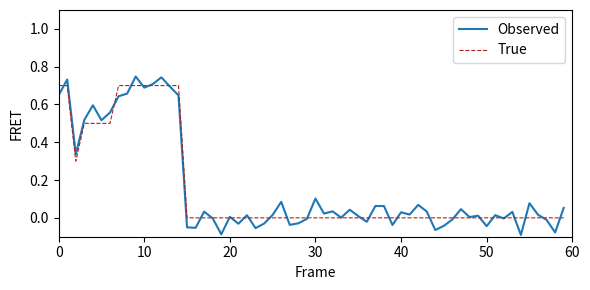
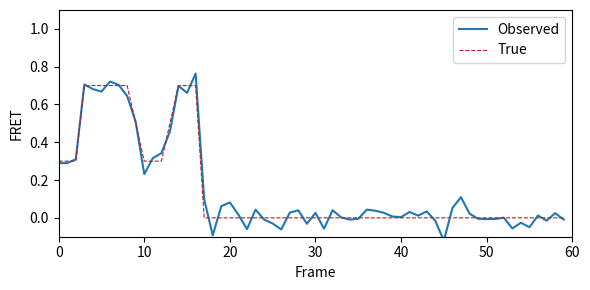
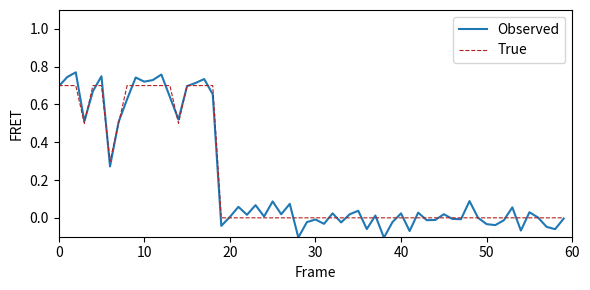
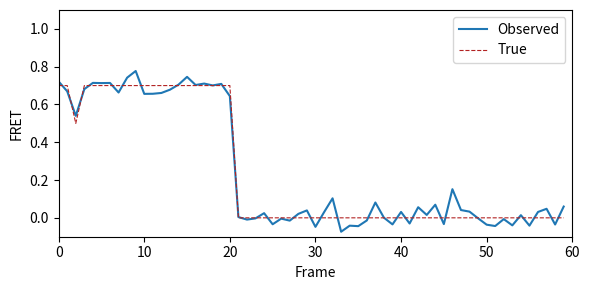
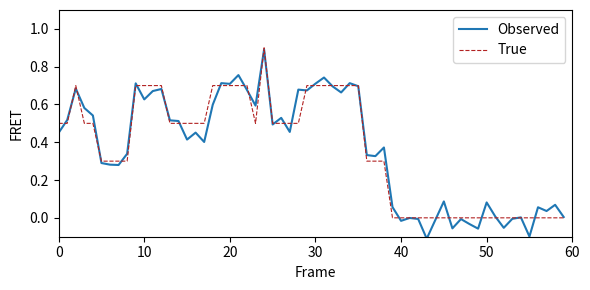
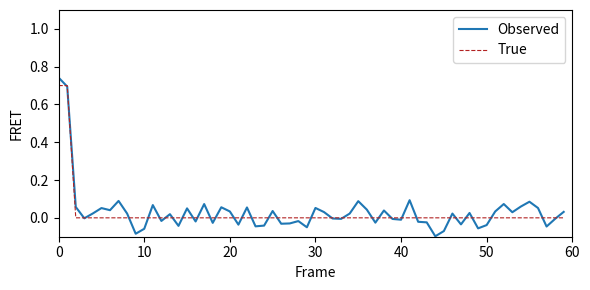
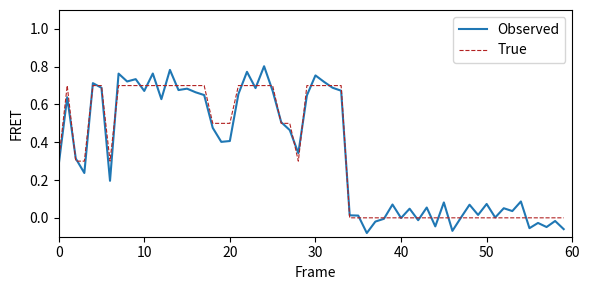
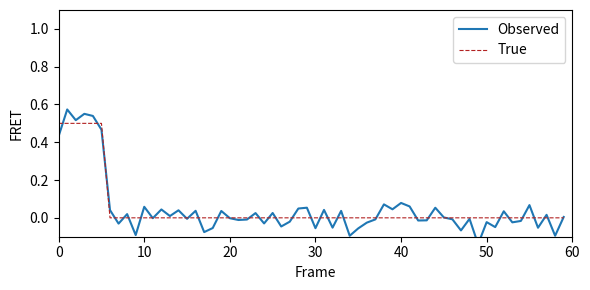
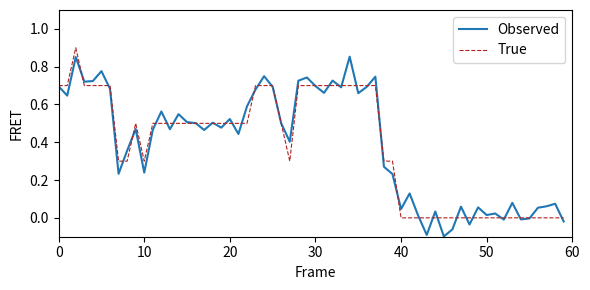
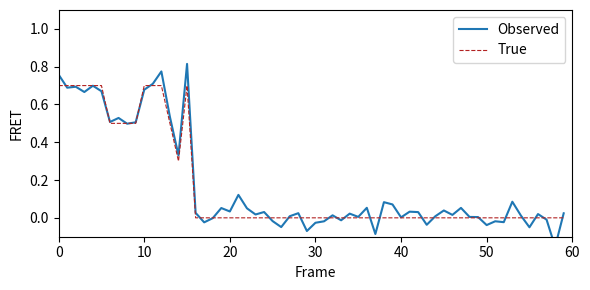
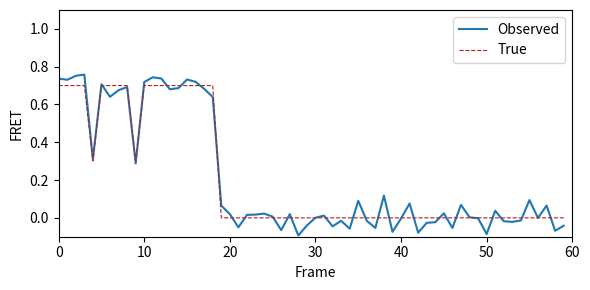
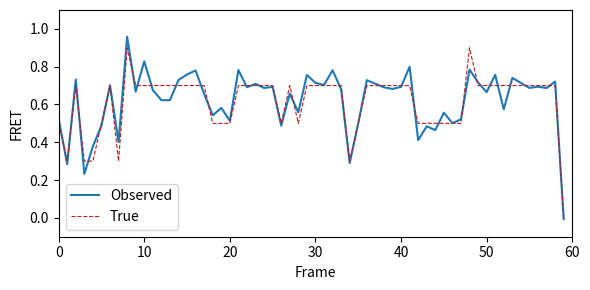
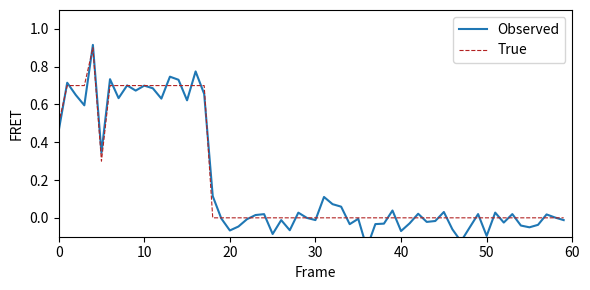
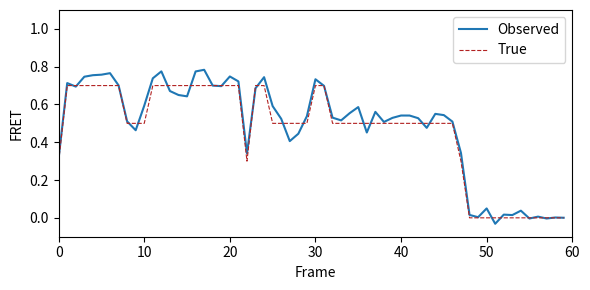
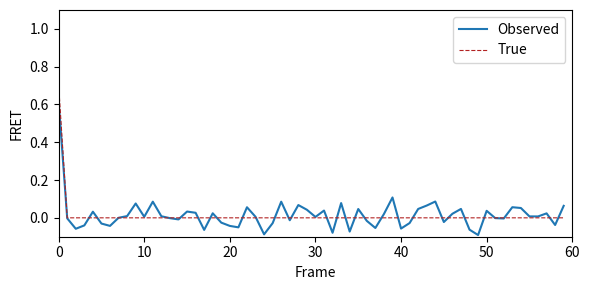
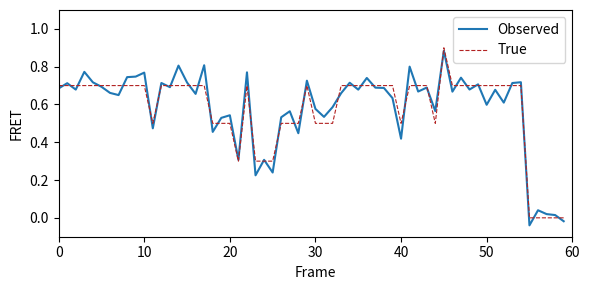

The script that saved these images, in order:
import pandas as pd
import numpy as np
import matplotlib.pyplot as plt
from tqdm import tqdm
import os


np.random.seed(1)

def fret_trace_generator(n_traces            = 50,
                        true_states          = [0.3, 0.5, 0.7, 0.9],  # True underlying states
                        true_occupancies     = [0.2, 0.3, 0.4, 0.1],  # True occupancies (must sum up to one)
                        bleach_time          = 20,                    # Average bleaching time of donor/acceptor
                        recording_time       = 60,                    # Total recording time
                        energy_barrier       = 5,                     # Scales the dwell time in each state
                        noise_level          = 0.05,                  # Noise level
                        plot_traces          = True,
                        plot_bleaching_times = True):                # NB. exports to sub folder named "stats"

    df_traces = pd.DataFrame()
    bleaching_time_lst = []

    for trace in tqdm(range(n_traces)):

        # Reset frame and lists
        frame           = 0
        id_lst          = []
        frame_lst       = []
        fret_lst        = []
        true_fret_lst   = []

        # Decide bleaching time
        bleaching_time = float(np.random.exponential(scale=bleach_time))

        if bleaching_time > recording_time:
            bleaching_time = recording_time

        while frame < bleaching_time:

            # Decide state
            fret = np.random.choice(a=true_states, p=true_occupancies)    # NB. All transitions are are allowed (including self-transitions)

            # Decide dwell time
            true_occupancy   = true_occupancies[true_states.index(fret)]
            dwell_time = energy_barrier * float(np.random.exponential(scale=true_occupancy))

            for n in range(int(dwell_time)):
                # Generate random noise
                noise = np.random.normal(loc=0, scale=noise_level)

                frame_lst.append(frame)
                fret_lst.append(fret + noise)
                true_fret_lst.append(fret)
                id_lst.append(trace)

                frame +=1

        while frame < recording_time:
            # Generate random noise
            noise = np.random.normal(loc=0, scale=noise_level)

            frame_lst.append(frame)
            fret_lst.append(noise)
            true_fret_lst.append(0)
            id_lst.append(trace)

            frame += 1

        # Append fret values to data frame
        data_tuples = list(zip(id_lst, frame_lst, fret_lst, true_fret_lst))
        df_temp = pd.DataFrame(data_tuples, columns=["ID", "Frame", "FRET (observed)", "FRET (true)"])

        df_traces = pd.concat([df_traces, df_temp], ignore_index=True)

        # Append bleaching time to list
        bleaching_time_lst.append(bleaching_time)

        # Plot traces
        if plot_traces:
            os.makedirs("random_traces", exist_ok=True)

            plt.figure(figsize=(6, 3))
            plt.plot(frame_lst, fret_lst, label="Observed")
            plt.plot(frame_lst, true_fret_lst, linestyle="--", linewidth=0.8, color="firebrick", label="True")
            plt.xlabel("Frame")
            plt.ylabel("FRET")
            plt.xlim(0, recording_time)
            plt.ylim(-0.1, 1.1)
            plt.legend()
            plt.tight_layout()
            plt.savefig("random_traces/random_trace_{:d}.pdf".format(trace))
            plt.close()

    # Export traces to csv file
    os.makedirs("random_traces", exist_ok=True)

    df_traces.to_csv("random_traces/random_traces.csv")

    # Distribution of bleaching times
    if plot_bleaching_times:
        os.makedirs("random_traces", exist_ok=True)

        plt.figure()
        plt.hist(bleaching_time_lst, bins=15, label="N_traces = {:d}".format(len(bleaching_time_lst)))
        plt.xlabel("Bleaching time (frames)")
        plt.ylabel("#")
        plt.legend()
        plt.savefig("random_traces/bleaching_times.pdf")

    return


fret_trace_generator(n_traces=50)
